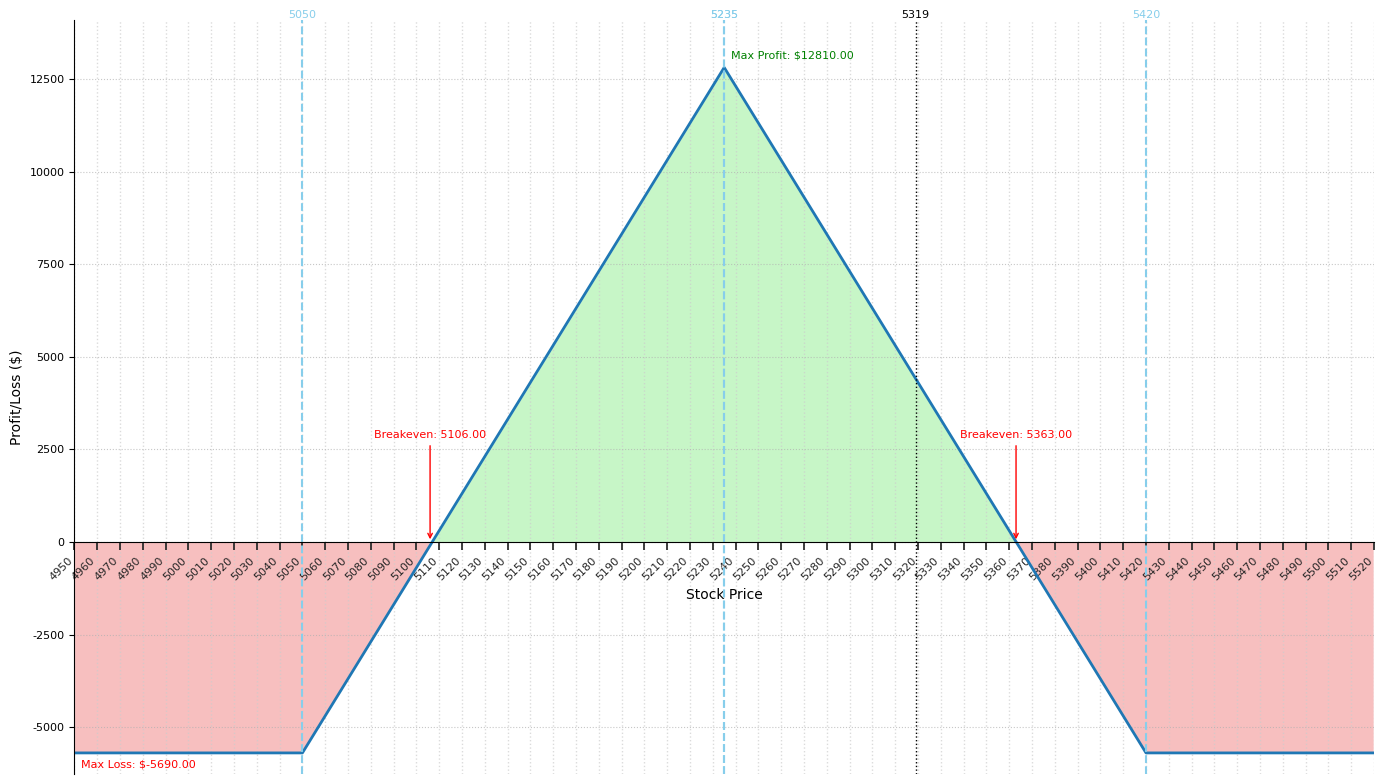

This figure's Python source:
import matplotlib.pyplot as plt
import numpy as np
import seaborn as sns


class OptionContract:
    def __init__(self, strike_price, premium, contract_type, position):
        self.strike_price = strike_price
        self.premium = premium
        self.contract_type = contract_type
        self.position = position

    def payoff(self, stock_prices):
        if self.contract_type == "call":
            payoff = np.maximum(stock_prices - self.strike_price, 0) - self.premium
        else:  # put
            payoff = np.maximum(self.strike_price - stock_prices, 0) - self.premium

        return payoff * 100 * (1 if self.position == "long" else -1)


class OptionPlot:
    def __init__(self, options, spot_price):
        self.options = options if isinstance(options, list) else [options]
        self.spot_price = spot_price
        self.fig, self.ax = plt.subplots(figsize=(14, 8))
        sns.set(style="whitegrid")

    def plot(self):
        self._setup_plot()
        self._plot_payoff()
        self._plot_strike_lines()
        self._plot_spot_price()
        self._plot_breakeven_points()
        self._annotate_max_profit_loss()
        self._set_x_ticks()
        plt.tight_layout()
        plt.show()

    def _setup_plot(self):
        min_strike = min(option.strike_price for option in self.options)
        max_strike = max(option.strike_price for option in self.options)
        self.strike_range = np.arange(min_strike - 100, max_strike + 101, 1)

        payoffs = [option.payoff(self.strike_range) for option in self.options]
        total_payoff = np.sum(payoffs, axis=0)

        self.ax.set_xlim(self.strike_range[0], self.strike_range[-1])
        self.ax.set_ylim(min(total_payoff) * 1.1, max(total_payoff) * 1.1)
        self.ax.spines["top"].set_visible(False)
        self.ax.spines["right"].set_visible(False)
        self.ax.spines["bottom"].set_position("zero")
        self.ax.set_ylabel("Profit/Loss ($)", fontsize=10)
        self.ax.set_xlabel("Stock Price", fontsize=10)
        self.ax.tick_params(axis="both", labelsize=8)
        self.ax.grid(True, linestyle=":", alpha=0.7)

    def _plot_payoff(self):
        payoffs = [option.payoff(self.strike_range) for option in self.options]
        total_payoff = np.sum(payoffs, axis=0)
        self.ax.plot(self.strike_range, total_payoff, linewidth=2)
        self.ax.fill_between(
            self.strike_range,
            total_payoff,
            0,
            where=(total_payoff > 0),
            facecolor="lightgreen",
            alpha=0.5,
        )
        self.ax.fill_between(
            self.strike_range,
            total_payoff,
            0,
            where=(total_payoff < 0),
            facecolor="lightcoral",
            alpha=0.5,
        )

    def _plot_strike_lines(self):
        for option in self.options:
            self.ax.axvline(x=option.strike_price, color="skyblue", linestyle="--")
            self.ax.text(
                option.strike_price,
                self.ax.get_ylim()[1],
                f"{option.strike_price}",
                color="skyblue",
                ha="center",
                va="bottom",
                fontsize=8,
            )

    def _plot_spot_price(self):
        self.ax.axvline(x=self.spot_price, color="black", linestyle=":", linewidth=1)
        self.ax.text(
            self.spot_price,
            self.ax.get_ylim()[1],
            f"{self.spot_price}",
            color="black",
            ha="center",
            va="bottom",
            fontsize=8,
        )

    def _plot_breakeven_points(self):
        payoffs = [option.payoff(self.strike_range) for option in self.options]
        total_payoff = np.sum(payoffs, axis=0)
        breakeven_points = self.strike_range[
            np.where(np.diff(np.sign(total_payoff)) != 0)[0]
        ]

        for point in breakeven_points:
            self.ax.annotate(
                f"Breakeven: {point:.2f}",
                xy=(point, 0),
                xytext=(point, self.ax.get_ylim()[1] * 0.2),
                color="red",
                fontsize=8,
                ha="center",
                arrowprops=dict(arrowstyle="->", color="red", lw=1),
            )

    def _annotate_max_profit_loss(self):
        payoffs = [option.payoff(self.strike_range) for option in self.options]
        total_payoff = np.sum(payoffs, axis=0)
        max_profit = max(total_payoff)
        max_loss = min(total_payoff)

        max_profit_price = self.strike_range[np.argmax(total_payoff)]
        max_loss_price = self.strike_range[np.argmin(total_payoff)]

        self.ax.annotate(
            f"Max Profit: ${max_profit:.2f}",
            xy=(max_profit_price, max_profit),
            xytext=(5, 5),
            textcoords="offset points",
            ha="left",
            va="bottom",
            fontsize=8,
            color="green",
        )
        self.ax.annotate(
            f"Max Loss: ${max_loss:.2f}",
            xy=(max_loss_price, max_loss),
            xytext=(5, -5),
            textcoords="offset points",
            ha="left",
            va="top",
            fontsize=8,
            color="red",
        )

    def _set_x_ticks(self):
        start = (self.strike_range[0] // 5) * 5
        end = (self.strike_range[-1] // 5 + 1) * 5
        x_ticks = np.arange(start, end, 10)
        self.ax.set_xticks(x_ticks)
        self.ax.set_xticklabels([f"{x:g}" for x in x_ticks], rotation=45, ha="right")


def main():
    spot_price = 5319
    options = [
        OptionContract(
            strike_price=5420, premium=15.10, contract_type="call", position="long"
        ),
        OptionContract(
            strike_price=5235, premium=94.30, contract_type="call", position="short"
        ),
        OptionContract(
            strike_price=5235, premium=85.60, contract_type="put", position="short"
        ),
        OptionContract(
            strike_price=5050, premium=36.70, contract_type="put", position="long"
        ),
    ]

    plotter = OptionPlot(options, spot_price)
    plotter.plot()


if __name__ == "__main__":
    main()
